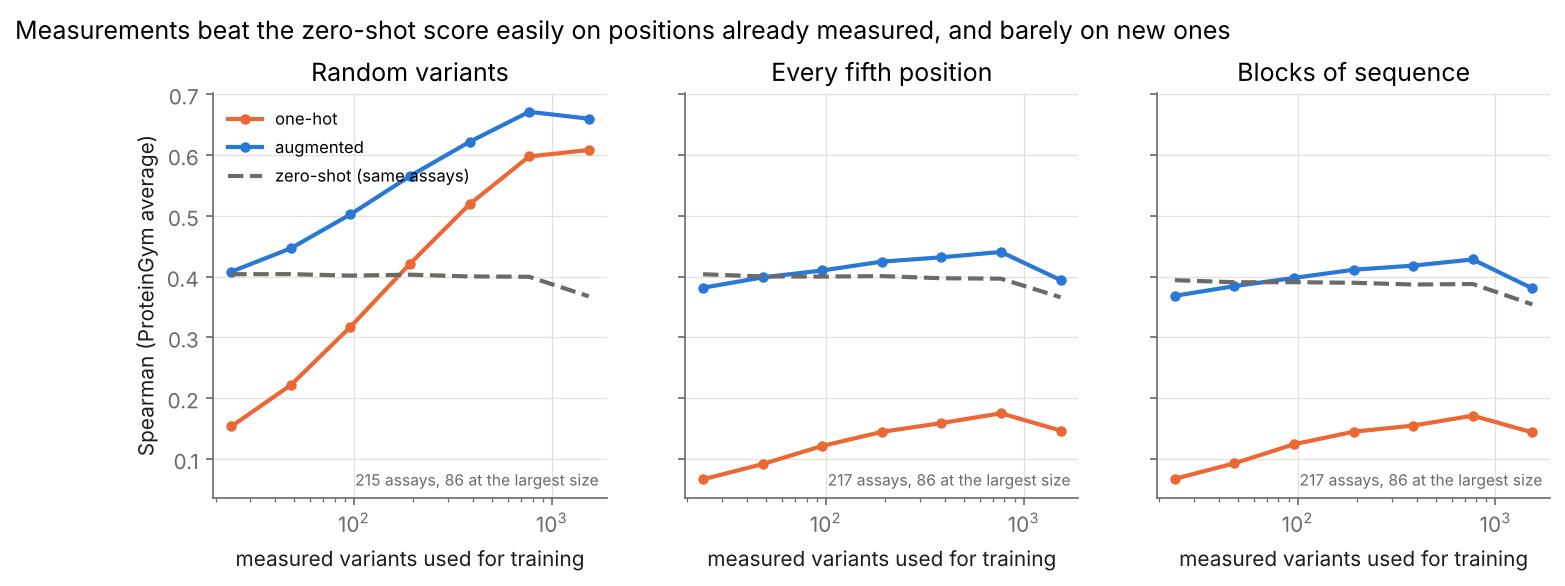

The file beside this chart, header and first rows:
DMS_id, scheme, fold, n_train, model, spearman, n_singles
POLG_DEN26_Suphatrakul_2023, random, 0, 0, zero-shot, 0.1396, 16897
POLG_DEN26_Suphatrakul_2023, random, 0, 24, one-hot, 0.1038, 16897
POLG_DEN26_Suphatrakul_2023, random, 0, 24, augmented, -0.1393, 16897
POLG_DEN26_Suphatrakul_2023, random, 0, 48, one-hot, 0.08945, 16897
POLG_DEN26_Suphatrakul_2023, random, 0, 48, augmented, 0.00567, 16897
POLG_DEN26_Suphatrakul_2023, random, 0, 96, one-hot, 0.0994, 16897
POLG_DEN26_Suphatrakul_2023, random, 0, 96, augmented, 0.1735, 16897
POLG_DEN26_Suphatrakul_2023, random, 0, 192, one-hot, 0.2298, 16897
POLG_DEN26_Suphatrakul_2023, random, 0, 192, augmented, 0.2793, 16897
POLG_DEN26_Suphatrakul_2023, random, 0, 384, one-hot, 0.3339, 16897
POLG_DEN26_Suphatrakul_2023, random, 0, 384, augmented, 0.382, 16897
POLG_DEN26_Suphatrakul_2023, random, 0, 768, one-hot, 0.4725, 16897
POLG_DEN26_Suphatrakul_2023, random, 0, 768, augmented, 0.5031, 16897
POLG_DEN26_Suphatrakul_2023, random, 0, 1536, one-hot, 0.613, 16897
POLG_DEN26_Suphatrakul_2023, random, 0, 1536, augmented, 0.6321, 16897
POLG_DEN26_Suphatrakul_2023, random, 1, 0, zero-shot, 0.1541, 16897
POLG_DEN26_Suphatrakul_2023, random, 1, 24, one-hot, 0.03224, 16897
POLG_DEN26_Suphatrakul_2023, random, 1, 24, augmented, 0.1541, 16897
POLG_DEN26_Suphatrakul_2023, random, 1, 48, one-hot, 0.09665, 16897
POLG_DEN26_Suphatrakul_2023, random, 1, 48, augmented, 0.1554, 16897
POLG_DEN26_Suphatrakul_2023, random, 1, 96, one-hot, 0.08716, 16897
POLG_DEN26_Suphatrakul_2023, random, 1, 96, augmented, 0.1676, 16897
POLG_DEN26_Suphatrakul_2023, random, 1, 192, one-hot, 0.2075, 16897
POLG_DEN26_Suphatrakul_2023, random, 1, 192, augmented, 0.2626, 16897
POLG_DEN26_Suphatrakul_2023, random, 1, 384, one-hot, 0.3449, 16897
POLG_DEN26_Suphatrakul_2023, random, 1, 384, augmented, 0.3887, 16897
POLG_DEN26_Suphatrakul_2023, random, 1, 768, one-hot, 0.4737, 16897
POLG_DEN26_Suphatrakul_2023, random, 1, 768, augmented, 0.5069, 16897
POLG_DEN26_Suphatrakul_2023, random, 1, 1536, one-hot, 0.6003, 16897
POLG_DEN26_Suphatrakul_2023, random, 1, 1536, augmented, 0.6217, 16897
POLG_DEN26_Suphatrakul_2023, random, 2, 0, zero-shot, 0.1553, 16897
POLG_DEN26_Suphatrakul_2023, random, 2, 24, one-hot, 0.1247, 16897
POLG_DEN26_Suphatrakul_2023, random, 2, 24, augmented, 0.156, 16897
POLG_DEN26_Suphatrakul_2023, random, 2, 48, one-hot, 0.08862, 16897
POLG_DEN26_Suphatrakul_2023, random, 2, 48, augmented, 0.1657, 16897
POLG_DEN26_Suphatrakul_2023, random, 2, 96, one-hot, 0.1592, 16897
POLG_DEN26_Suphatrakul_2023, random, 2, 96, augmented, 0.2228, 16897
POLG_DEN26_Suphatrakul_2023, random, 2, 192, one-hot, 0.1879, 16897
POLG_DEN26_Suphatrakul_2023, random, 2, 192, augmented, 0.1847, 16897
POLG_DEN26_Suphatrakul_2023, random, 2, 384, one-hot, 0.3582, 16897
POLG_DEN26_Suphatrakul_2023, random, 2, 384, augmented, 0.4064, 16897
POLG_DEN26_Suphatrakul_2023, random, 2, 768, one-hot, 0.5076, 16897
POLG_DEN26_Suphatrakul_2023, random, 2, 768, augmented, 0.5414, 16897
POLG_DEN26_Suphatrakul_2023, random, 2, 1536, one-hot, 0.6251, 16897
POLG_DEN26_Suphatrakul_2023, random, 2, 1536, augmented, 0.6461, 16897
POLG_DEN26_Suphatrakul_2023, random, 3, 0, zero-shot, 0.1481, 16897
POLG_DEN26_Suphatrakul_2023, random, 3, 24, one-hot, 0.07609, 16897
POLG_DEN26_Suphatrakul_2023, random, 3, 24, augmented, 0.1489, 16897
POLG_DEN26_Suphatrakul_2023, random, 3, 48, one-hot, 0.101, 16897
POLG_DEN26_Suphatrakul_2023, random, 3, 48, augmented, 0.1492, 16897
POLG_DEN26_Suphatrakul_2023, random, 3, 96, one-hot, 0.18, 16897
POLG_DEN26_Suphatrakul_2023, random, 3, 96, augmented, 0.2008, 16897
POLG_DEN26_Suphatrakul_2023, random, 3, 192, one-hot, 0.2294, 16897
POLG_DEN26_Suphatrakul_2023, random, 3, 192, augmented, 0.3017, 16897
POLG_DEN26_Suphatrakul_2023, random, 3, 384, one-hot, 0.3431, 16897
POLG_DEN26_Suphatrakul_2023, random, 3, 384, augmented, 0.3906, 16897
POLG_DEN26_Suphatrakul_2023, random, 3, 768, one-hot, 0.4719, 16897
POLG_DEN26_Suphatrakul_2023, random, 3, 768, augmented, 0.5064, 16897
POLG_DEN26_Suphatrakul_2023, random, 3, 1536, one-hot, 0.6037, 16897
POLG_DEN26_Suphatrakul_2023, random, 3, 1536, augmented, 0.6255, 16897
... 42,094 more rows
